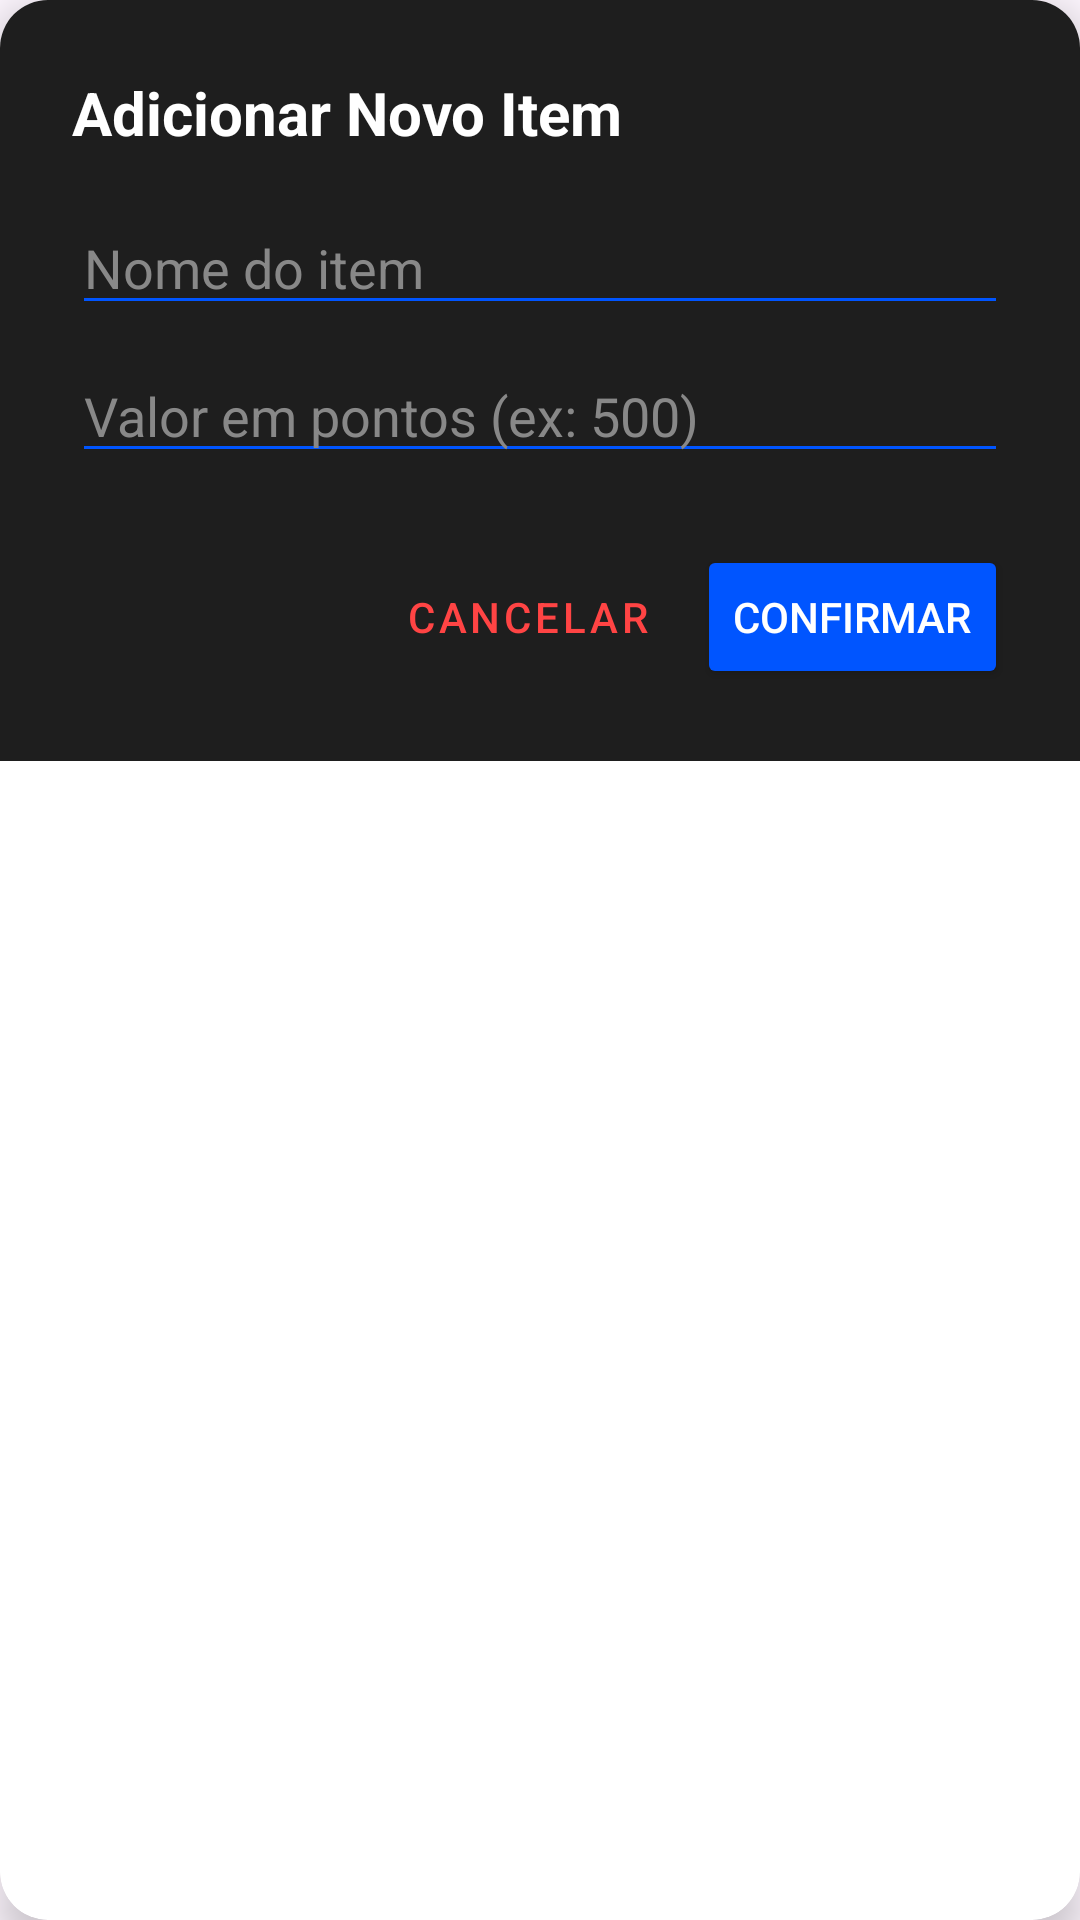

Layout XML and referenced resources for this Android screen:
<!-- AndroidManifest.xml: application theme Theme.UniforLibraryTelaDeCriarConta -->
<!-- res/layout/dialog_add_item_loja.xml -->
<?xml version="1.0" encoding="utf-8"?>
<androidx.cardview.widget.CardView xmlns:android="http://schemas.android.com/apk/res/android"
    xmlns:app="http://schemas.android.com/apk/res-auto"
    android:layout_width="match_parent"
    android:layout_height="wrap_content"
    app:cardCornerRadius="16dp"
    app:cardElevation="8dp">

    <LinearLayout
        android:layout_width="match_parent"
        android:layout_height="wrap_content"
        android:background="#1E1E1E"
        android:orientation="vertical"
        android:padding="24dp">

        <TextView
            android:layout_width="wrap_content"
            android:layout_height="wrap_content"
            android:text="Adicionar Novo Item"
            android:textColor="#FFFFFF"
            android:textSize="20sp"
            android:textStyle="bold" />

        <EditText
            android:id="@+id/etNomeItem"
            android:layout_width="match_parent"
            android:layout_height="wrap_content"
            android:layout_marginTop="16dp"
            android:backgroundTint="#0055FF"
            android:hint="Nome do item"
            android:textColor="#FFFFFF"
            android:textColorHint="#888888" />

        <EditText
            android:id="@+id/etPontosItem"
            android:layout_width="match_parent"
            android:layout_height="wrap_content"
            android:layout_marginTop="8dp"
            android:backgroundTint="#0055FF"
            android:hint="Valor em pontos (ex: 500)"
            android:inputType="number"
            android:textColor="#FFFFFF"
            android:textColorHint="#888888" />

        <LinearLayout
            android:layout_width="match_parent"
            android:layout_height="wrap_content"
            android:layout_marginTop="24dp"
            android:gravity="end"
            android:orientation="horizontal">

            <Button
                android:id="@+id/btnCancelar"
                style="@style/Widget.MaterialComponents.Button.TextButton"
                android:layout_width="wrap_content"
                android:layout_height="wrap_content"
                android:text="Cancelar"
                android:textColor="#FF4444" />

            <Button
                android:id="@+id/btnConfirmar"
                android:layout_width="wrap_content"
                android:layout_height="wrap_content"
                android:layout_marginStart="8dp"
                android:backgroundTint="#0055FF"
                android:text="Confirmar"
                android:textColor="#FFFFFF" />
        </LinearLayout>
    </LinearLayout>
</androidx.cardview.widget.CardView>
<!-- resources referenced by this layout -->
<resources>
  <style name="Theme.UniforLibraryTelaDeCriarConta" parent="Base.Theme.UniforLibraryTelaDeCriarConta" />
  <style name="Base.Theme.UniforLibraryTelaDeCriarConta" parent="Theme.Material3.DayNight.NoActionBar">
          
          
      </style>
</resources>
